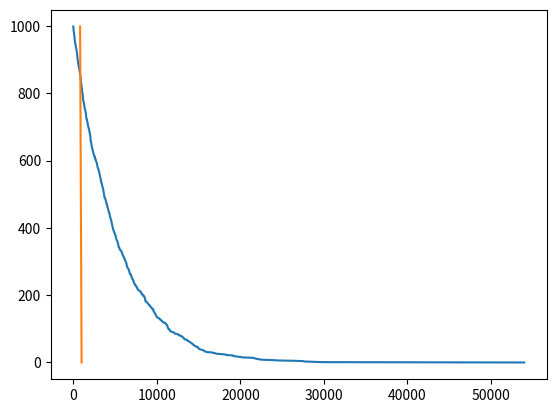

This figure's Python source:
#Radioactive decay using nonuniform distribution
from numpy import log, empty,sort,flip,arange
from random import random
from matplotlib.pyplot import plot,show
#-----------------------------------------#
#theoretical equation of decau
tmax = 1000
dt = 1
time = arange(0,tmax,dt)
N0 = 1000
tau = 60*60
mu = log(2)/tau
Ntheo = N0 * 2 **(-time/tau)
#uniformly distributed random numbers
z = empty(N0, float)
for i in range(N0):
    z[i] = random()
#nonuniformly distriuted random numbers
t = -(1/mu)*log(1-z)
plot(flip(sort(t)),time)
plot(Ntheo,time)
show()
